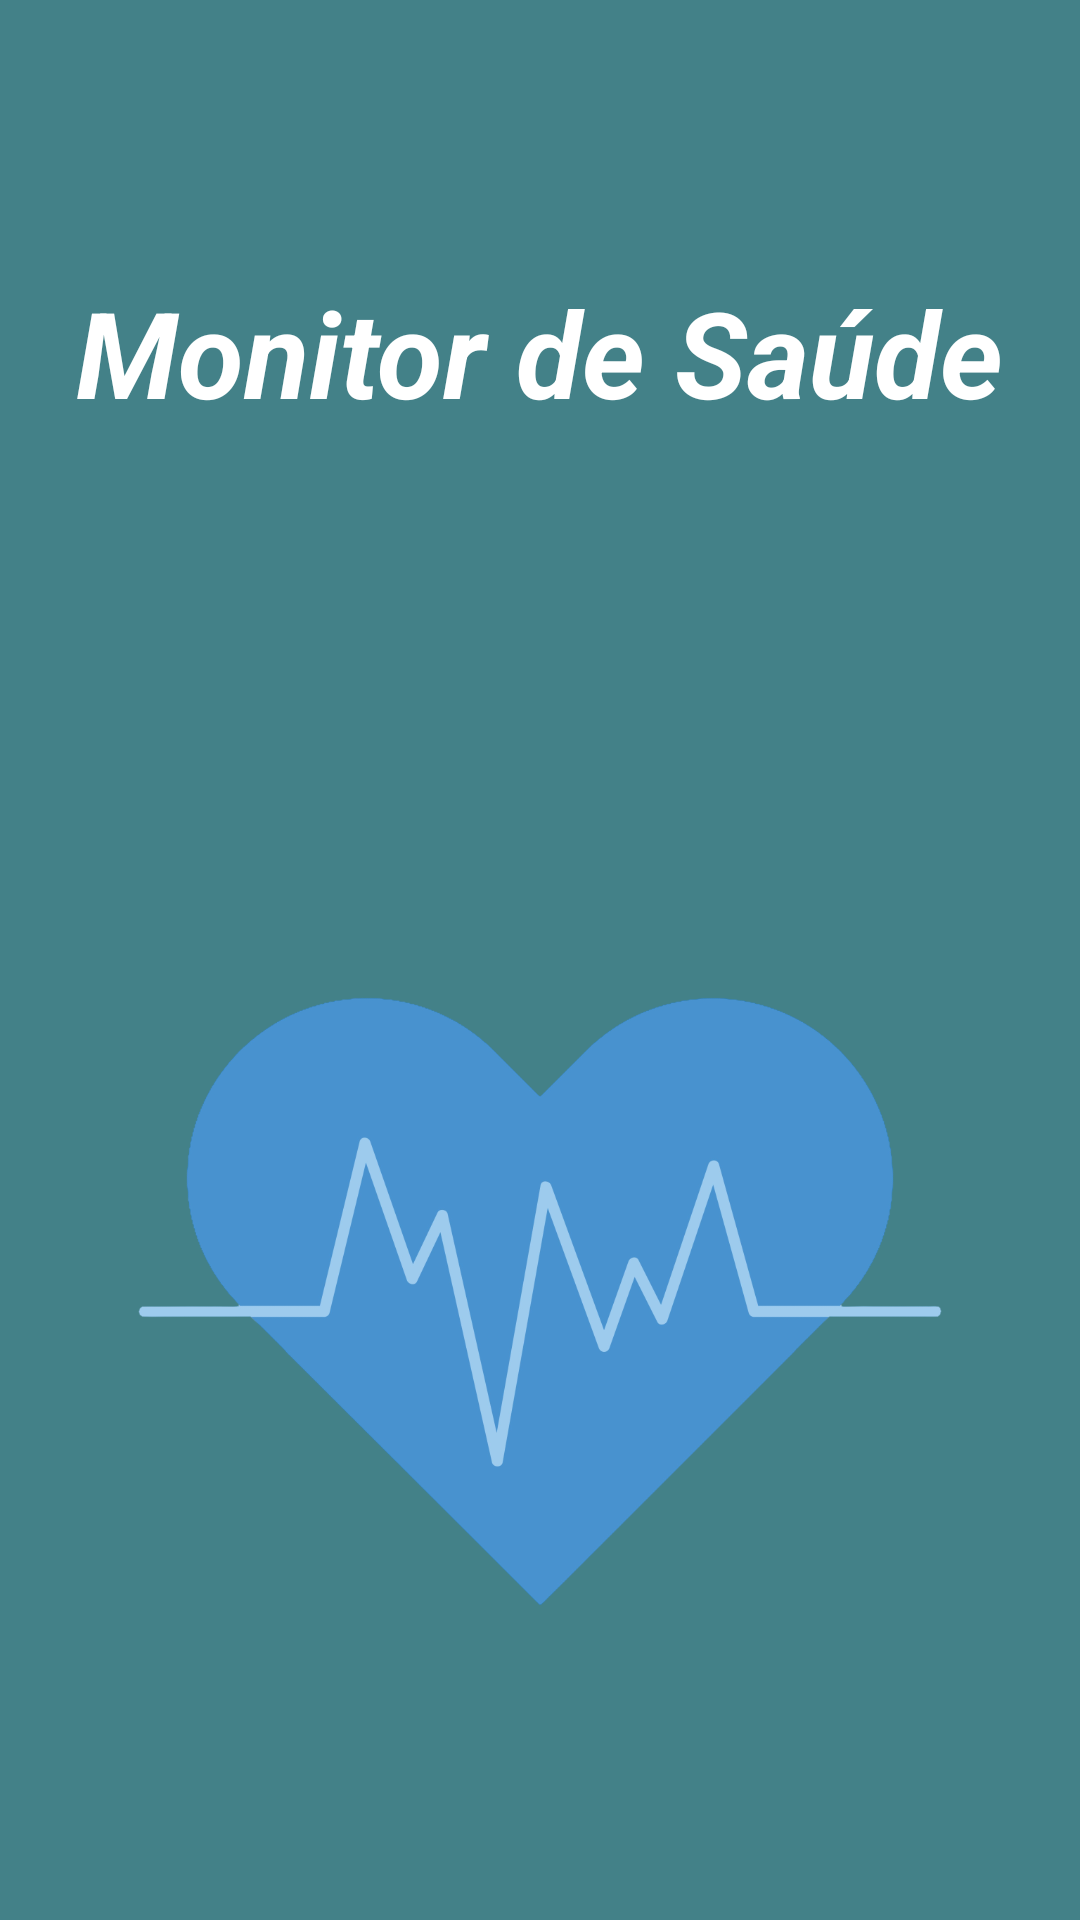

This screen was rendered from an Android layout file. Write that file and the resources it references.
<!-- AndroidManifest.xml: application theme Theme.FitnessTracker -->
<!-- res/layout/activity_main.xml -->
<?xml version="1.0" encoding="utf-8"?>
<LinearLayout xmlns:android="http://schemas.android.com/apk/res/android"
    xmlns:app="http://schemas.android.com/apk/res-auto"
    xmlns:tools="http://schemas.android.com/tools"
    android:layout_width="match_parent"
    android:layout_height="match_parent"
    android:orientation="vertical"
    android:gravity="center"
    android:background="@color/blue"
    tools:context=".MainActivity">

    <TextView
        android:layout_marginTop="35dp"
        android:layout_marginStart="8dp"
        android:layout_marginEnd="8dp"
        android:textColor="@color/white"
        android:text="Monitor de Saúde"
        android:textStyle="bold|italic"
        android:textSize="40dp"
        android:layout_width="wrap_content"
        android:layout_height="wrap_content" />



    <androidx.recyclerview.widget.RecyclerView
        android:id="@+id/rv_main"
        android:layout_marginTop="90dp"
        android:paddingStart="10dp"
        android:paddingEnd="10dp"
        android:layout_width="match_parent"
        android:layout_height="wrap_content"
        tools:listitem="@layout/main_item"
        tools:itemCount="2" />

    <ImageView

        android:layout_marginTop="50dp"
        android:layout_marginStart="8dp"
        android:layout_marginEnd="8dp"
        android:layout_width="300dp"
        android:layout_height="300dp"
        android:src="@drawable/heart_beat"
        />



</LinearLayout>
<!-- res/layout/main_item.xml (included above) -->
<?xml version="1.0" encoding="utf-8"?>
<androidx.constraintlayout.widget.ConstraintLayout xmlns:android="http://schemas.android.com/apk/res/android"
    xmlns:app="http://schemas.android.com/apk/res-auto"
    xmlns:tools="http://schemas.android.com/tools"
    android:layout_width="match_parent"
    android:layout_height="wrap_content">

    <LinearLayout
        android:id="@+id/item_container_imc"
        android:layout_width="wrap_content"
        android:layout_height="wrap_content"
        android:background="@drawable/rounded_button"
        android:gravity="center"
        android:orientation="vertical"
        android:padding="40dp"
        android:layout_margin="8dp"
        app:layout_constraintTop_toTopOf="parent"
        app:layout_constraintBottom_toBottomOf="parent"
        app:layout_constraintStart_toStartOf="parent"
        app:layout_constraintEnd_toEndOf="parent">

        <ImageView
            android:id="@+id/item_img_icon"
            android:layout_width="wrap_content"
            android:layout_height="wrap_content"
            android:src="@drawable/baseline_add_circle_outline_24" />

        <TextView
            android:id="@+id/item_txt_name"
            android:layout_width="wrap_content"
            android:layout_height="wrap_content"
            android:textColor="@color/blue"
            android:textStyle="bold"
            android:text="@string/label_imc" />
    </LinearLayout>
</androidx.constraintlayout.widget.ConstraintLayout>
<!-- resources referenced by this layout -->
<resources>
  <color name="blue">#438188</color>
  <color name="white">#FFFFFFFF</color>
  <!-- drawable baseline_add_circle_outline_24 (drawable) -->
  <vector xmlns:android="http://schemas.android.com/apk/res/android" android:height="24dp" android:tint="#67BB7D" android:viewportHeight="24" android:viewportWidth="24" android:width="24dp">
        
      <path android:fillColor="@android:color/white" android:pathData="M13,7h-2v4L7,11v2h4v4h2v-4h4v-2h-4L13,7zM12,2C6.48,2 2,6.48 2,12s4.48,10 10,10 10,-4.48 10,-10S17.52,2 12,2zM12,20c-4.41,0 -8,-3.59 -8,-8s3.59,-8 8,-8 8,3.59 8,8 -3.59,8 -8,8z"/>
      
  </vector>
  <!-- drawable heart_beat: png bitmap (drawable, 164762 bytes) -->
  <!-- drawable rounded_button (drawable) -->
  <?xml version="1.0" encoding="utf-8"?>
  <shape xmlns:android="http://schemas.android.com/apk/res/android">
      <solid android:color="@color/white" />
      <corners android:radius="24dp" />
  
  </shape>
  <string name="label_imc">IMC</string>
  <style name="Theme.FitnessTracker" parent="Theme.MaterialComponents.DayNight.DarkActionBar">
          
          <item name="colorPrimary">@color/black</item>
          <item name="colorPrimaryVariant">@color/purple_700</item>
          <item name="colorOnPrimary">@color/white</item>
          
          <item name="colorSecondary">@color/teal_200</item>
          <item name="colorSecondaryVariant">@color/teal_700</item>
          <item name="colorOnSecondary">@color/black</item>
          
          <item name="android:statusBarColor" tools:targetApi="l">?attr/colorPrimaryVariant</item>
          
      </style>
  <color name="black">#FF000000</color>
  <color name="purple_700">#FF3700B3</color>
  <color name="teal_200">#3CB391</color>
  <color name="teal_700">#FF018786</color>
</resources>
